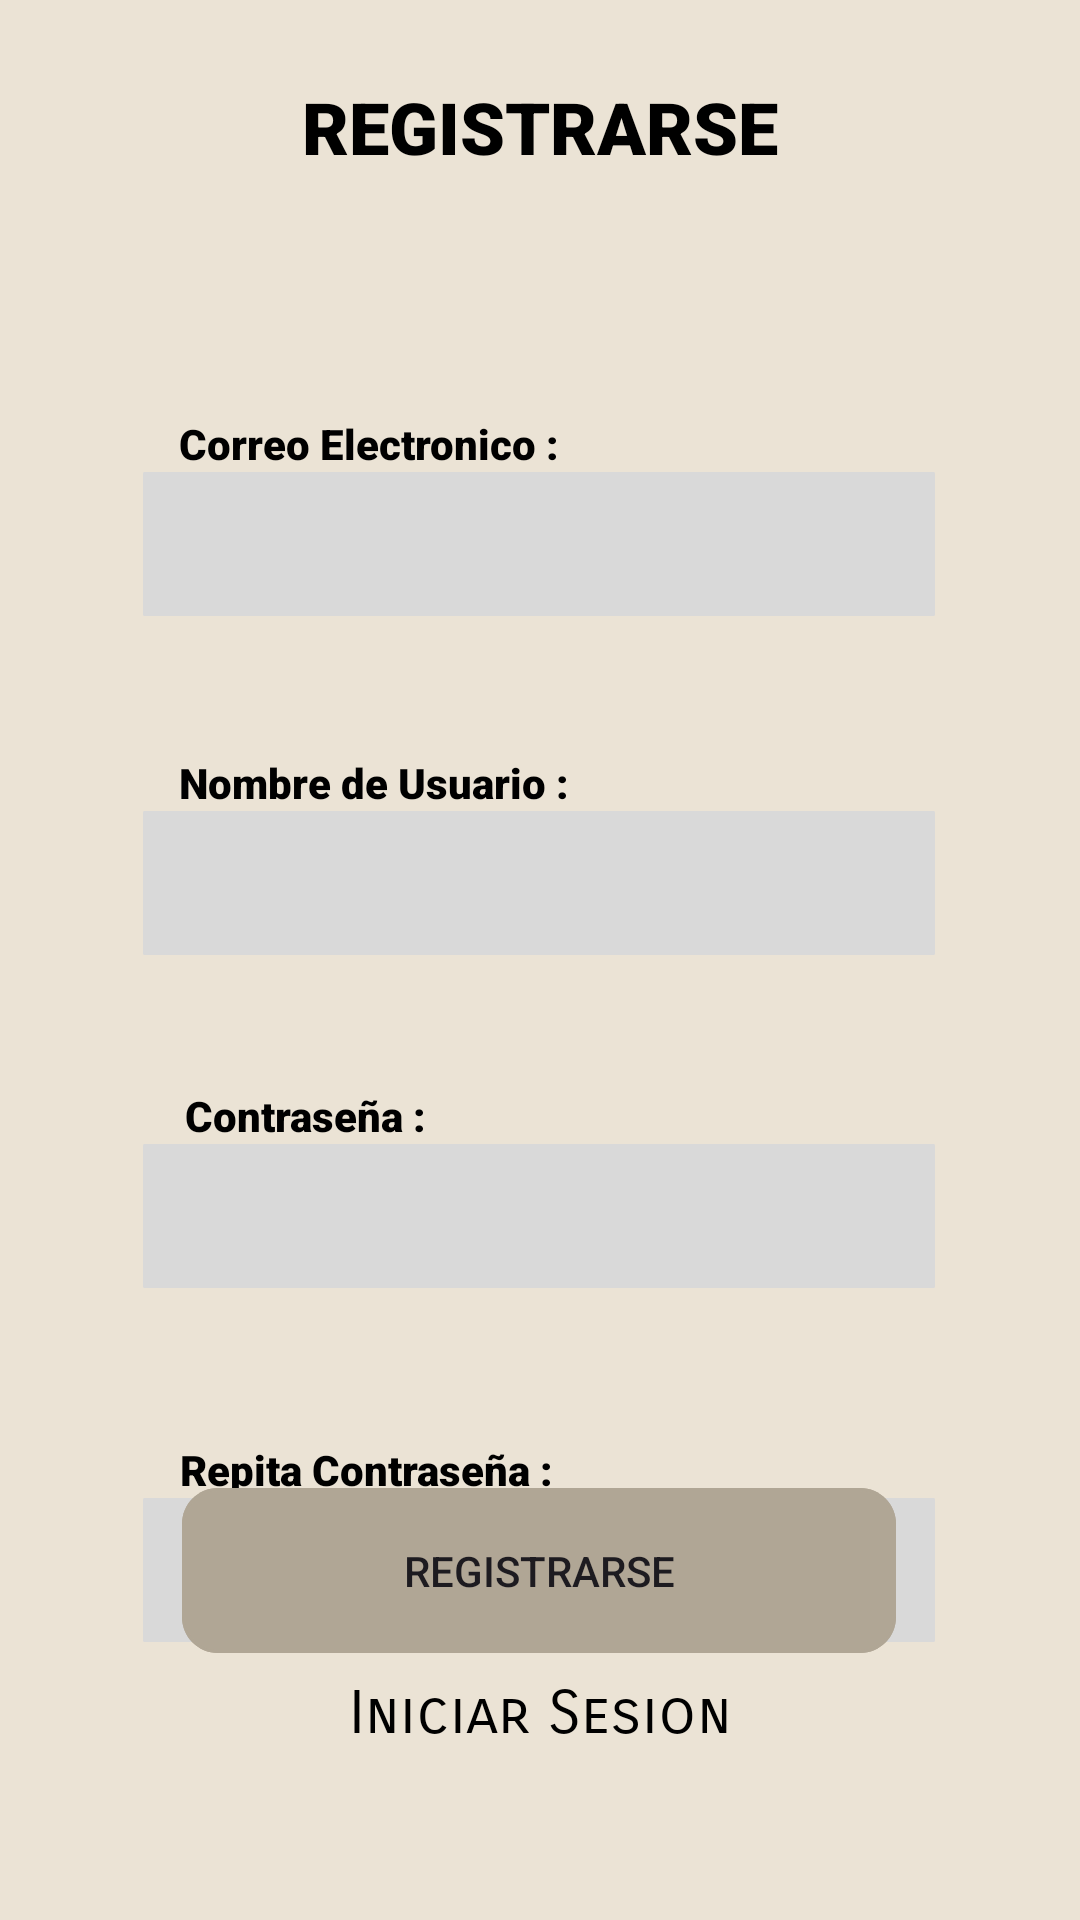

Reconstruct the res/layout file that produces this screen, plus the resources it refers to.
<!-- AndroidManifest.xml: application theme Theme.ProyectoCafe -->
<!-- res/layout/activity_main.xml -->
<?xml version="1.0" encoding="utf-8"?>
<androidx.constraintlayout.widget.ConstraintLayout xmlns:android="http://schemas.android.com/apk/res/android"
    xmlns:app="http://schemas.android.com/apk/res-auto"
    xmlns:tools="http://schemas.android.com/tools"
    android:id="@+id/main"
    android:layout_width="match_parent"
    android:layout_height="match_parent"
    android:background="@color/piel"
    tools:context=".MainActivity">

    <View
        android:id="@+id/fondo"
        android:layout_width="731dp"
        android:layout_height="666dp"
        android:layout_alignParentLeft="true"
        android:layout_alignParentTop="true"
        android:alpha="0.5"
        android:background="@drawable/fondo"
        app:layout_constraintBottom_toBottomOf="parent"
        app:layout_constraintEnd_toEndOf="parent"
        app:layout_constraintStart_toStartOf="parent"
        app:layout_constraintTop_toTopOf="parent"
        app:layout_constraintVertical_bias="1.0" />

    <TextView
        android:id="@+id/textView7"
        android:layout_width="wrap_content"
        android:layout_height="wrap_content"
        android:layout_marginTop="26dp"
        android:fontFamily="sans-serif-black"
        android:text="REGISTRARSE"
        android:textColor="@color/black"
        android:textSize="24dp"
        app:layout_constraintEnd_toEndOf="parent"
        app:layout_constraintHorizontal_bias="0.5"
        app:layout_constraintStart_toStartOf="parent"
        app:layout_constraintTop_toTopOf="parent" />

    <EditText
        android:id="@+id/editTextTextEmailAddress"
        android:layout_width="wrap_content"
        android:layout_height="wrap_content"
        android:background="@drawable/caja_texto"
        android:ems="10"
        android:inputType="textEmailAddress"
        android:textColor="@color/black"
        app:layout_constraintEnd_toEndOf="parent"
        app:layout_constraintHorizontal_bias="0.496"
        app:layout_constraintStart_toStartOf="parent"
        app:layout_constraintTop_toBottomOf="@+id/textView3" />

    <TextView
        android:id="@+id/textView3"
        android:layout_width="wrap_content"
        android:layout_height="wrap_content"
        android:layout_marginTop="80dp"
        android:fontFamily="sans-serif-black"
        android:text="Correo Electronico :"
        android:textColor="@color/black"
        android:textSize="14dp"
        app:layout_constraintEnd_toEndOf="parent"
        app:layout_constraintHorizontal_bias="0.256"
        app:layout_constraintStart_toStartOf="parent"
        app:layout_constraintTop_toBottomOf="@+id/textView7" />

    <EditText
        android:id="@+id/editTextTextEmailAddress2"
        android:layout_width="wrap_content"
        android:layout_height="wrap_content"
        android:background="@drawable/caja_texto"
        android:ems="10"
        android:inputType="textEmailAddress"
        android:textColor="@color/black"
        app:layout_constraintEnd_toEndOf="parent"
        app:layout_constraintHorizontal_bias="0.496"
        app:layout_constraintStart_toStartOf="parent"
        app:layout_constraintTop_toBottomOf="@+id/textView4" />

    <TextView
        android:id="@+id/textView4"
        android:layout_width="wrap_content"
        android:layout_height="wrap_content"
        android:layout_marginTop="46dp"
        android:fontFamily="sans-serif-black"
        android:text="Nombre de Usuario :"
        android:textColor="@color/black"
        android:textSize="14dp"
        app:layout_constraintEnd_toEndOf="parent"
        app:layout_constraintHorizontal_bias="0.259"
        app:layout_constraintStart_toStartOf="parent"
        app:layout_constraintTop_toBottomOf="@+id/editTextTextEmailAddress" />

    <EditText
        android:id="@+id/editTextTextEmailAddress3"
        android:layout_width="wrap_content"
        android:layout_height="wrap_content"
        android:background="@drawable/caja_texto"
        android:ems="10"
        android:inputType="textEmailAddress"
        android:textColor="@color/black"
        app:layout_constraintEnd_toEndOf="parent"
        app:layout_constraintHorizontal_bias="0.496"
        app:layout_constraintStart_toStartOf="parent"
        app:layout_constraintTop_toBottomOf="@+id/textView5" />

    <TextView
        android:id="@+id/textView5"
        android:layout_width="wrap_content"
        android:layout_height="wrap_content"
        android:layout_marginTop="44dp"
        android:fontFamily="sans-serif-black"
        android:text="Contraseña :"
        android:textColor="@color/black"
        android:textSize="14dp"
        app:layout_constraintEnd_toEndOf="parent"
        app:layout_constraintHorizontal_bias="0.221"
        app:layout_constraintStart_toStartOf="parent"
        app:layout_constraintTop_toBottomOf="@+id/editTextTextEmailAddress2" />

    <EditText
        android:id="@+id/editTextTextEmailAddress4"
        android:layout_width="wrap_content"
        android:layout_height="wrap_content"
        android:background="@drawable/caja_texto"
        android:ems="10"
        android:inputType="textEmailAddress"
        android:textColor="@color/black"
        app:layout_constraintEnd_toEndOf="parent"
        app:layout_constraintHorizontal_bias="0.496"
        app:layout_constraintStart_toStartOf="parent"
        app:layout_constraintTop_toBottomOf="@+id/textView6" />

    <TextView
        android:id="@+id/textView6"
        android:layout_width="wrap_content"
        android:layout_height="wrap_content"
        android:layout_marginTop="51dp"
        android:fontFamily="sans-serif-black"
        android:text="Repita Contraseña :"
        android:textColor="@color/black"
        android:textSize="14dp"
        app:layout_constraintEnd_toEndOf="parent"
        app:layout_constraintHorizontal_bias="0.255"
        app:layout_constraintStart_toStartOf="parent"
        app:layout_constraintTop_toBottomOf="@+id/editTextTextEmailAddress3" />

    <Button
        android:id="@+id/button"
        android:layout_width="wrap_content"
        android:layout_height="wrap_content"
        android:background="@drawable/boton_cafe"
        android:onClick="lanzar1"
        android:text="REGISTRARSE"
        app:backgroundTint="@null"
        app:layout_constraintBottom_toBottomOf="parent"
        app:layout_constraintEnd_toEndOf="parent"
        app:layout_constraintHorizontal_bias="0.497"
        app:layout_constraintStart_toStartOf="parent"
        app:layout_constraintTop_toTopOf="parent"
        app:layout_constraintVertical_bias="0.848" />

    <TextView
        android:id="@+id/textView9"
        android:layout_width="wrap_content"
        android:layout_height="wrap_content"
        android:layout_marginTop="8dp"
        android:fontFamily="sans-serif-smallcaps"
        android:onClick="lanzarSesion"
        android:text="Iniciar Sesion"

        android:textColor="@color/black"
        android:textSize="20dp"
        app:layout_constraintEnd_toEndOf="parent"
        app:layout_constraintStart_toStartOf="parent"
        app:layout_constraintTop_toBottomOf="@+id/button" />

</androidx.constraintlayout.widget.ConstraintLayout>
<!-- resources referenced by this layout -->
<resources>
  <color name="black">#FF000000</color>
  <color name="piel">#EBE3D5</color>
  <!-- drawable boton_cafe (drawable) -->
  <?xml version="1.0" encoding="utf-8"?>
  <vector
      xmlns:android="http://schemas.android.com/apk/res/android"
      xmlns:aapt="http://schemas.android.com/aapt"
      android:width="238dp"
      android:height="55dp"
      android:viewportWidth="238"
      android:viewportHeight="55"
      >
      <group>
          <clip-path
              android:pathData="M12 0H226C232.627 0 238 5.37258 238 12V43C238 49.6274 232.627 55 226 55H12C5.37258 55 0 49.6274 0 43V12C0 5.37258 5.37258 0 12 0Z"
              />
          <path
              android:pathData="M0 0V55H238V0"
              android:fillColor="#B0A695"
              />
          <path
              android:pathData="M12 0H226C232.627 0 238 5.37258 238 12V43C238 49.6274 232.627 55 226 55H12C5.37258 55 0 49.6274 0 43V12C0 5.37258 5.37258 0 12 0Z"
              android:strokeWidth="2"
              android:strokeColor="#B0A695"
              />
      </group>
  </vector>
  <!-- drawable caja_texto (drawable) -->
  <?xml version="1.0" encoding="utf-8"?>
  <vector
      xmlns:android="http://schemas.android.com/apk/res/android"
      xmlns:aapt="http://schemas.android.com/aapt"
      android:width="264dp"
      android:height="48dp"
      android:viewportWidth="264"
      android:viewportHeight="48"
      >
      <group>
          <clip-path
              android:pathData="M0.5 0H263.5C263.776 0 264 0.223858 264 0.5V47.5C264 47.7761 263.776 48 263.5 48H0.5C0.223858 48 0 47.7761 0 47.5V0.5C0 0.223858 0.223858 0 0.5 0Z"
              />
          <path
              android:pathData="M0 0V48H264V0"
              android:fillColor="#D9D9D9"
              />
      </group>
  </vector>
  <style name="Theme.ProyectoCafe" parent="Base.Theme.ProyectoCafe" />
  <style name="Base.Theme.ProyectoCafe" parent="Theme.Material3.DayNight.NoActionBar">
          
          
      </style>
</resources>
